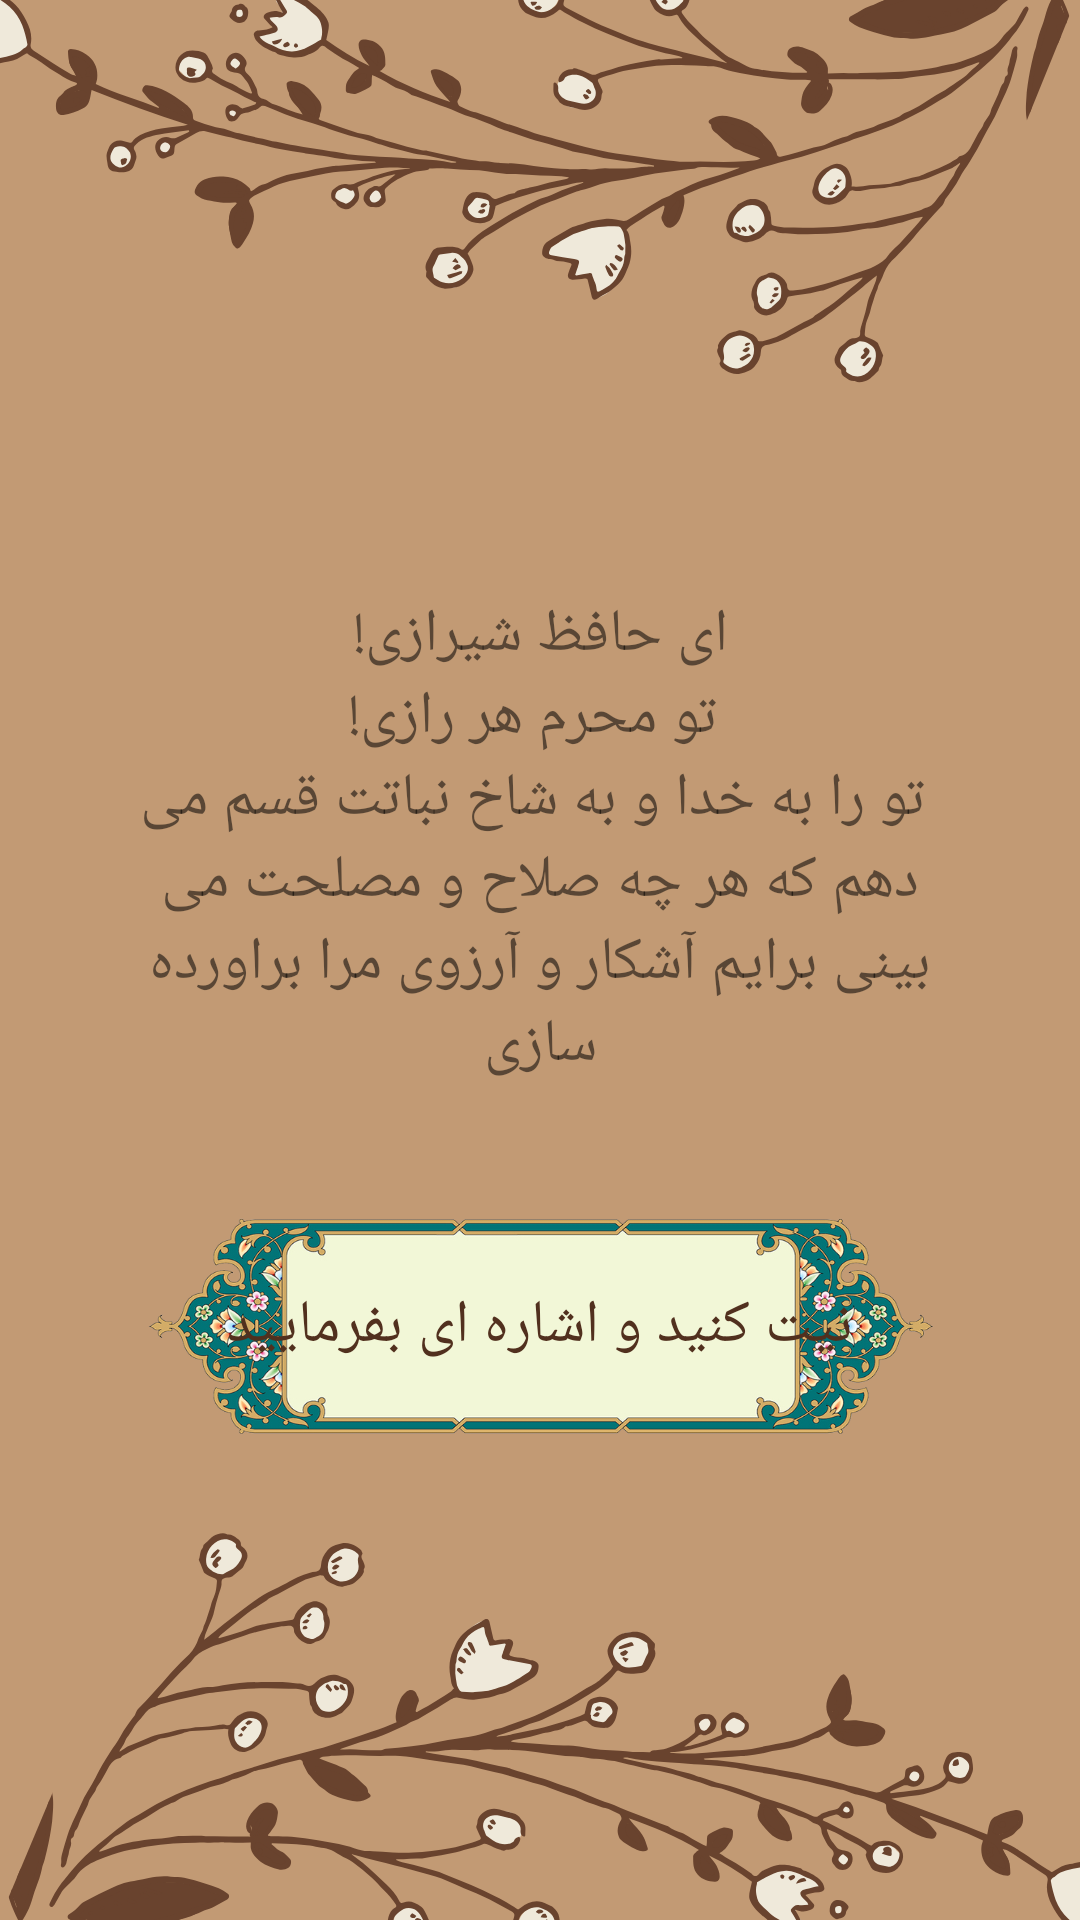

This screen was rendered from an Android layout file. Write that file and the resources it references.
<!-- AndroidManifest.xml: application theme Theme.Fall_Masomi -->
<!-- res/layout/activity_intro_fal.xml -->
<?xml version="1.0" encoding="utf-8"?>
<androidx.constraintlayout.widget.ConstraintLayout xmlns:android="http://schemas.android.com/apk/res/android"
    xmlns:app="http://schemas.android.com/apk/res-auto"
    xmlns:tools="http://schemas.android.com/tools"
    android:layout_width="match_parent"
    android:layout_height="match_parent"
    tools:context=".MainActivity">

    <ImageView
        android:layout_width="match_parent"
        android:layout_height="match_parent"
        android:scaleType="centerCrop"
        android:src="@drawable/bg" />

    <LinearLayout
        android:layout_width="match_parent"
        android:layout_height="match_parent"
        android:gravity="center"
        android:orientation="vertical">

        <TextView
            android:layout_width="wrap_content"
            android:layout_height="wrap_content"
            android:layout_margin="40dp"
            android:gravity="center"
            android:shadowDx="0.1"
            android:text="@string/m"
            android:textSize="20sp" />

        <androidx.appcompat.widget.AppCompatButton
            android:id="@+id/btnFall"
            android:layout_width="270dp"
            android:layout_height="80dp"
            android:background="@drawable/btn01"
            android:text="نیت کنید و اشاره ای بفرمایید"
            android:textColor="@color/purple_700"
            android:textSize="20sp" />
    </LinearLayout>

</androidx.constraintlayout.widget.ConstraintLayout>
<!-- resources referenced by this layout -->
<resources>
  <color name="purple_700">#51301E</color>
  <!-- drawable bg: png bitmap (drawable, 124194 bytes) -->
  <!-- drawable btn01: png bitmap (drawable, 201947 bytes) -->
  <string name="m">ای حافظ شیرازی!\n تو محرم هر رازی!\n تو را به خدا و به شاخ نباتت قسم می دهم که هر چه صلاح و مصلحت می بینی برایم آشکار و آرزوی مرا براورده سازی</string>
  <style name="Theme.Fall_Masomi" parent="Theme.MaterialComponents.DayNight.DarkActionBar">
          
          <item name="colorPrimary">@color/purple_500</item>
          <item name="colorPrimaryVariant">@color/purple_700</item>
          <item name="colorOnPrimary">@color/white</item>
          
          <item name="colorSecondary">@color/teal_200</item>
          <item name="colorSecondaryVariant">@color/teal_700</item>
          <item name="colorOnSecondary">@color/black</item>
          
          <item name="android:statusBarColor" tools:targetApi="l">?attr/colorPrimaryVariant</item>
          
      </style>
  <color name="purple_500">#69432E</color>
  <color name="white">#FFFFFFFF</color>
  <color name="teal_200">#E8C3A1</color>
  <color name="teal_700">#C29A74</color>
  <color name="black">#FF000000</color>
</resources>
